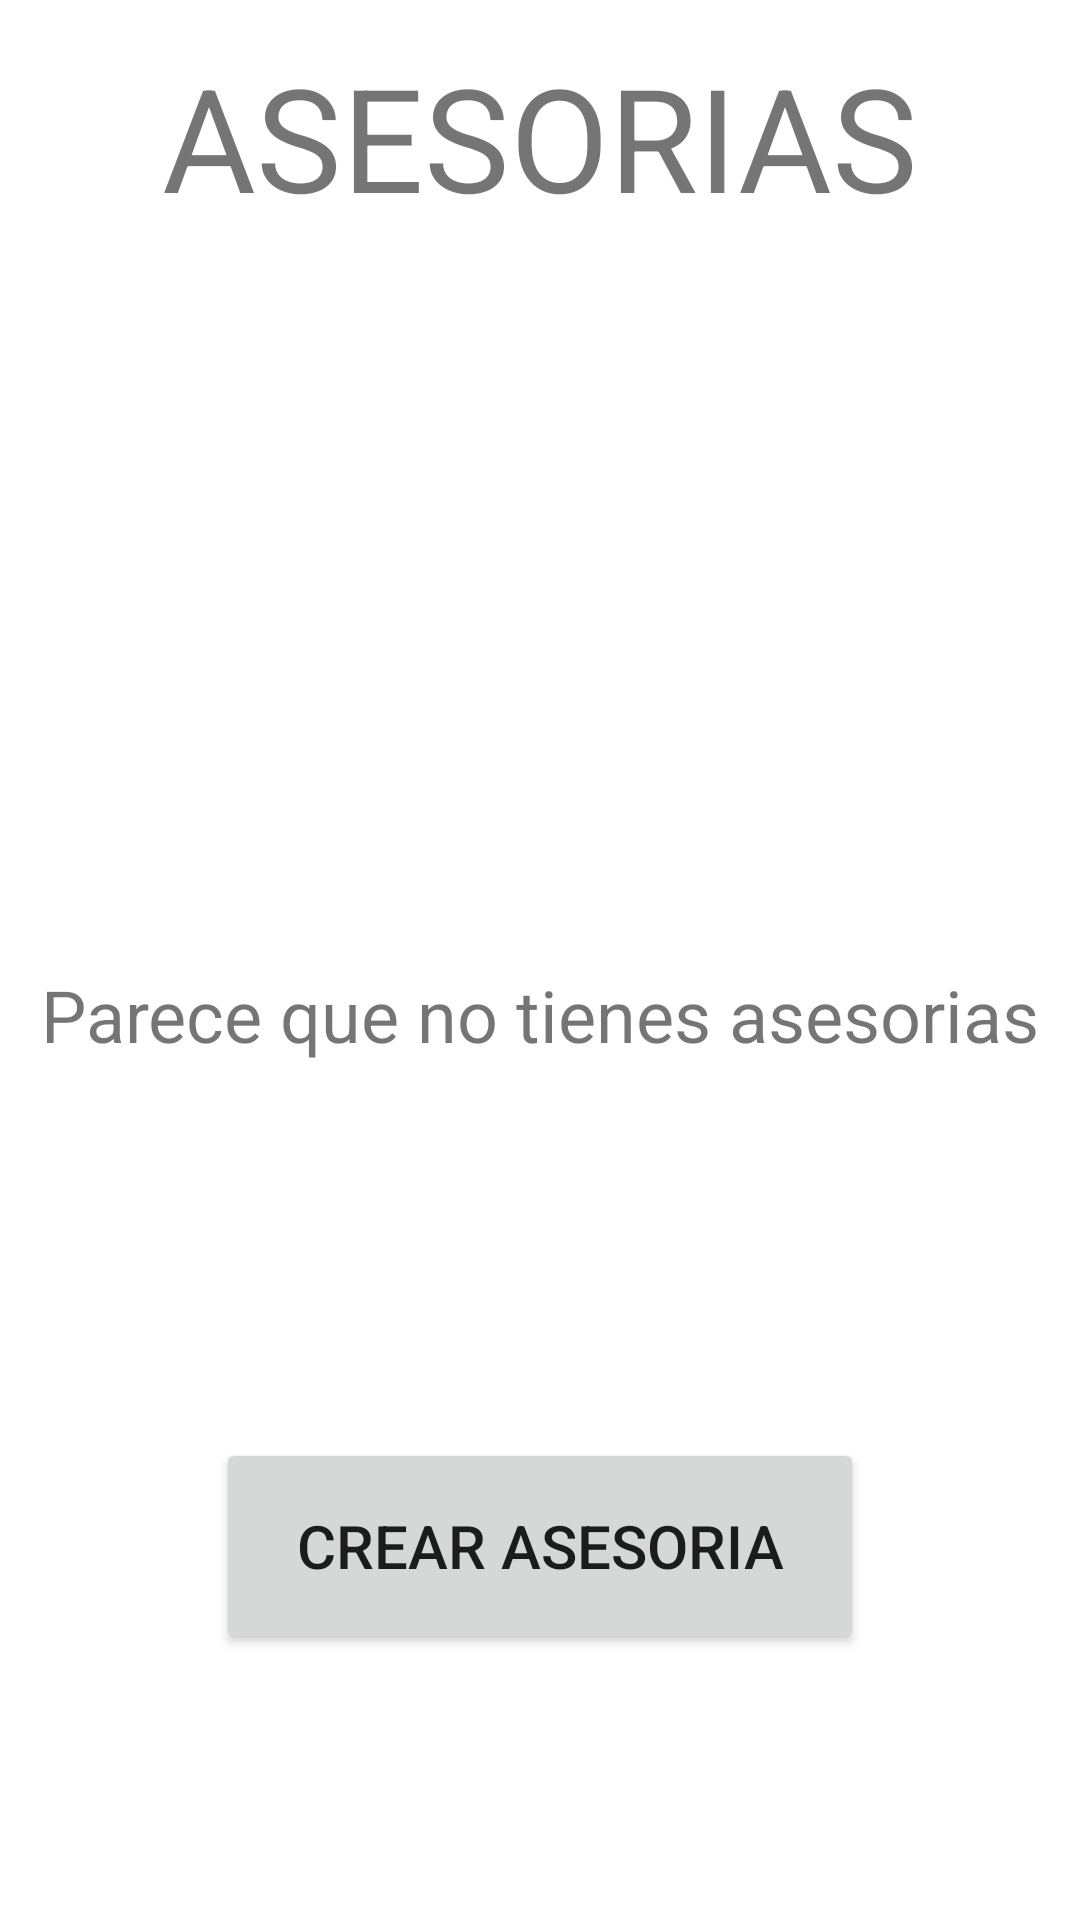

Android layout source for this screen:
<!-- AndroidManifest.xml: application theme Theme.Asoes -->
<!-- res/layout/activity_mis_asesorias_vacio.xml -->
<?xml version="1.0" encoding="utf-8"?>
<androidx.constraintlayout.widget.ConstraintLayout xmlns:android="http://schemas.android.com/apk/res/android"
    xmlns:app="http://schemas.android.com/apk/res-auto"
    xmlns:tools="http://schemas.android.com/tools"
    android:layout_width="match_parent"
    android:layout_height="match_parent"
    tools:context=".MisAsesoriasVacio">

    <Button
        android:id="@+id/button21"
        android:layout_width="216dp"
        android:layout_height="72dp"
        android:text="Crear asesoria"
        android:textSize="20sp"
        app:layout_constraintBottom_toBottomOf="parent"
        app:layout_constraintEnd_toEndOf="parent"
        app:layout_constraintStart_toStartOf="parent"
        app:layout_constraintTop_toTopOf="parent"
        app:layout_constraintVertical_bias="0.844" />

    <TextView
        android:id="@+id/textView101"
        android:layout_width="wrap_content"
        android:layout_height="wrap_content"
        android:text="Parece que no tienes asesorias"
        android:textSize="24sp"
        app:layout_constraintBottom_toBottomOf="parent"
        app:layout_constraintEnd_toEndOf="parent"
        app:layout_constraintStart_toStartOf="parent"
        app:layout_constraintTop_toTopOf="parent"
        app:layout_constraintVertical_bias="0.53" />

    <TextView
        android:id="@+id/textView66"
        android:layout_width="wrap_content"
        android:layout_height="wrap_content"
        android:text="ASESORIAS"
        android:textSize="48sp"
        app:layout_constraintBottom_toBottomOf="parent"
        app:layout_constraintEnd_toEndOf="parent"
        app:layout_constraintStart_toStartOf="parent"
        app:layout_constraintTop_toTopOf="parent"
        app:layout_constraintVertical_bias="0.023" />

    <ImageView
        android:id="@+id/imageView18"
        android:layout_width="185dp"
        android:layout_height="193dp"
        app:layout_constraintBottom_toBottomOf="parent"
        app:layout_constraintEnd_toEndOf="parent"
        app:layout_constraintStart_toStartOf="parent"
        app:layout_constraintTop_toTopOf="parent"
        app:layout_constraintVertical_bias="0.232"
        app:srcCompat="@drawable/question" />
</androidx.constraintlayout.widget.ConstraintLayout>
<!-- resources referenced by this layout -->
<resources>
  <style name="Theme.Asoes" parent="Theme.MaterialComponents.DayNight.NoActionBar">
          
          <item name="colorPrimary">@color/purple_500</item>
          <item name="colorPrimaryVariant">@color/purple_700</item>
          <item name="colorOnPrimary">@color/white</item>
          
          <item name="colorSecondary">@color/teal_200</item>
          <item name="colorSecondaryVariant">@color/teal_700</item>
          <item name="colorOnSecondary">@color/black</item>
          
          <item name="android:statusBarColor" tools:targetApi="l">?attr/colorPrimaryVariant</item>
          
      </style>
  <color name="purple_500">#388E3C</color>
  <color name="purple_700">#536DFE</color>
  <color name="white">#FFFFFFFF</color>
  <color name="teal_200">#FF03DAC5</color>
  <color name="teal_700">#FF018786</color>
  <color name="black">#FF000000</color>
</resources>
